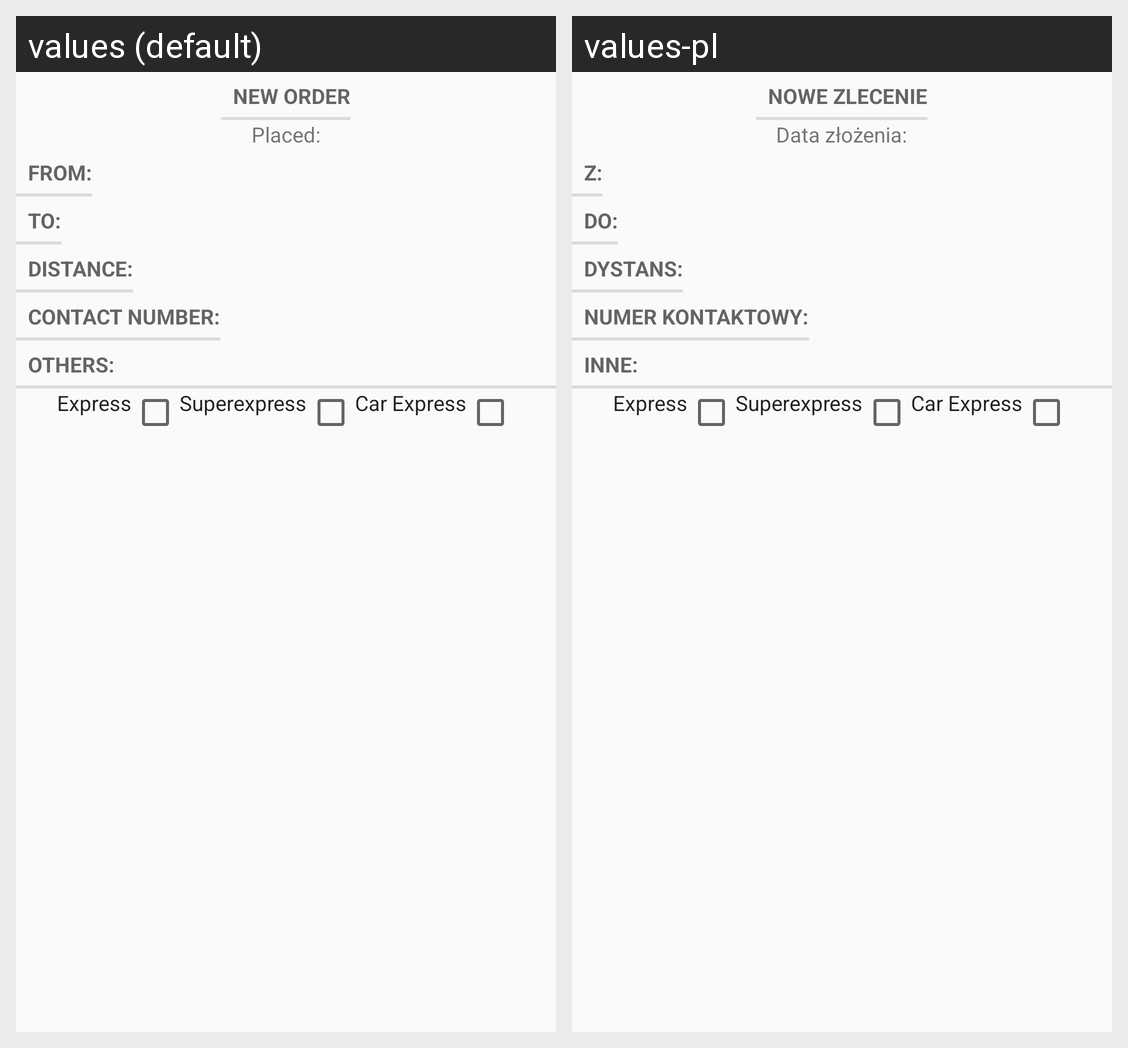

Locale-by-locale string values for the Android screen shown in this grid:
Android screen res/layout/fragment_current_order.xml rendered under 2 locales, left to right: values (default), values-pl. Device: Nexus 5 (rendered at 1080×1920; each locale shown at half size, 540×960, under a caption strip naming it); theme AppTheme.
Strings drawn on this screen, with the default value and each locale's value (text and hints the layout hard-codes, and strings that could not be matched under every locale, appear in the picture but are not listed):

progress_accept_question
  values: New order
  values-pl: Nowe zlecenie

progress_date
  values: Placed:
  values-pl: Data złożenia:

heading_from
  values: From:
  values-pl: Z:

heading_to
  values: To:
  values-pl: Do:

progress_distance
  values: Distance:
  values-pl: Dystans:

progress_phone_number
  values: Contact number:
  values-pl: Numer kontaktowy:

progress_other_services
  values: Others:
  values-pl: Inne:

additional_1
  values: Express
  values-pl: Express  [not translated; the default value is used]

additional_2
  values: Superexpress
  values-pl: Superexpress  [not translated; the default value is used]

additional_3
  values: Car Express
  values-pl: Car Express  [not translated; the default value is used]
